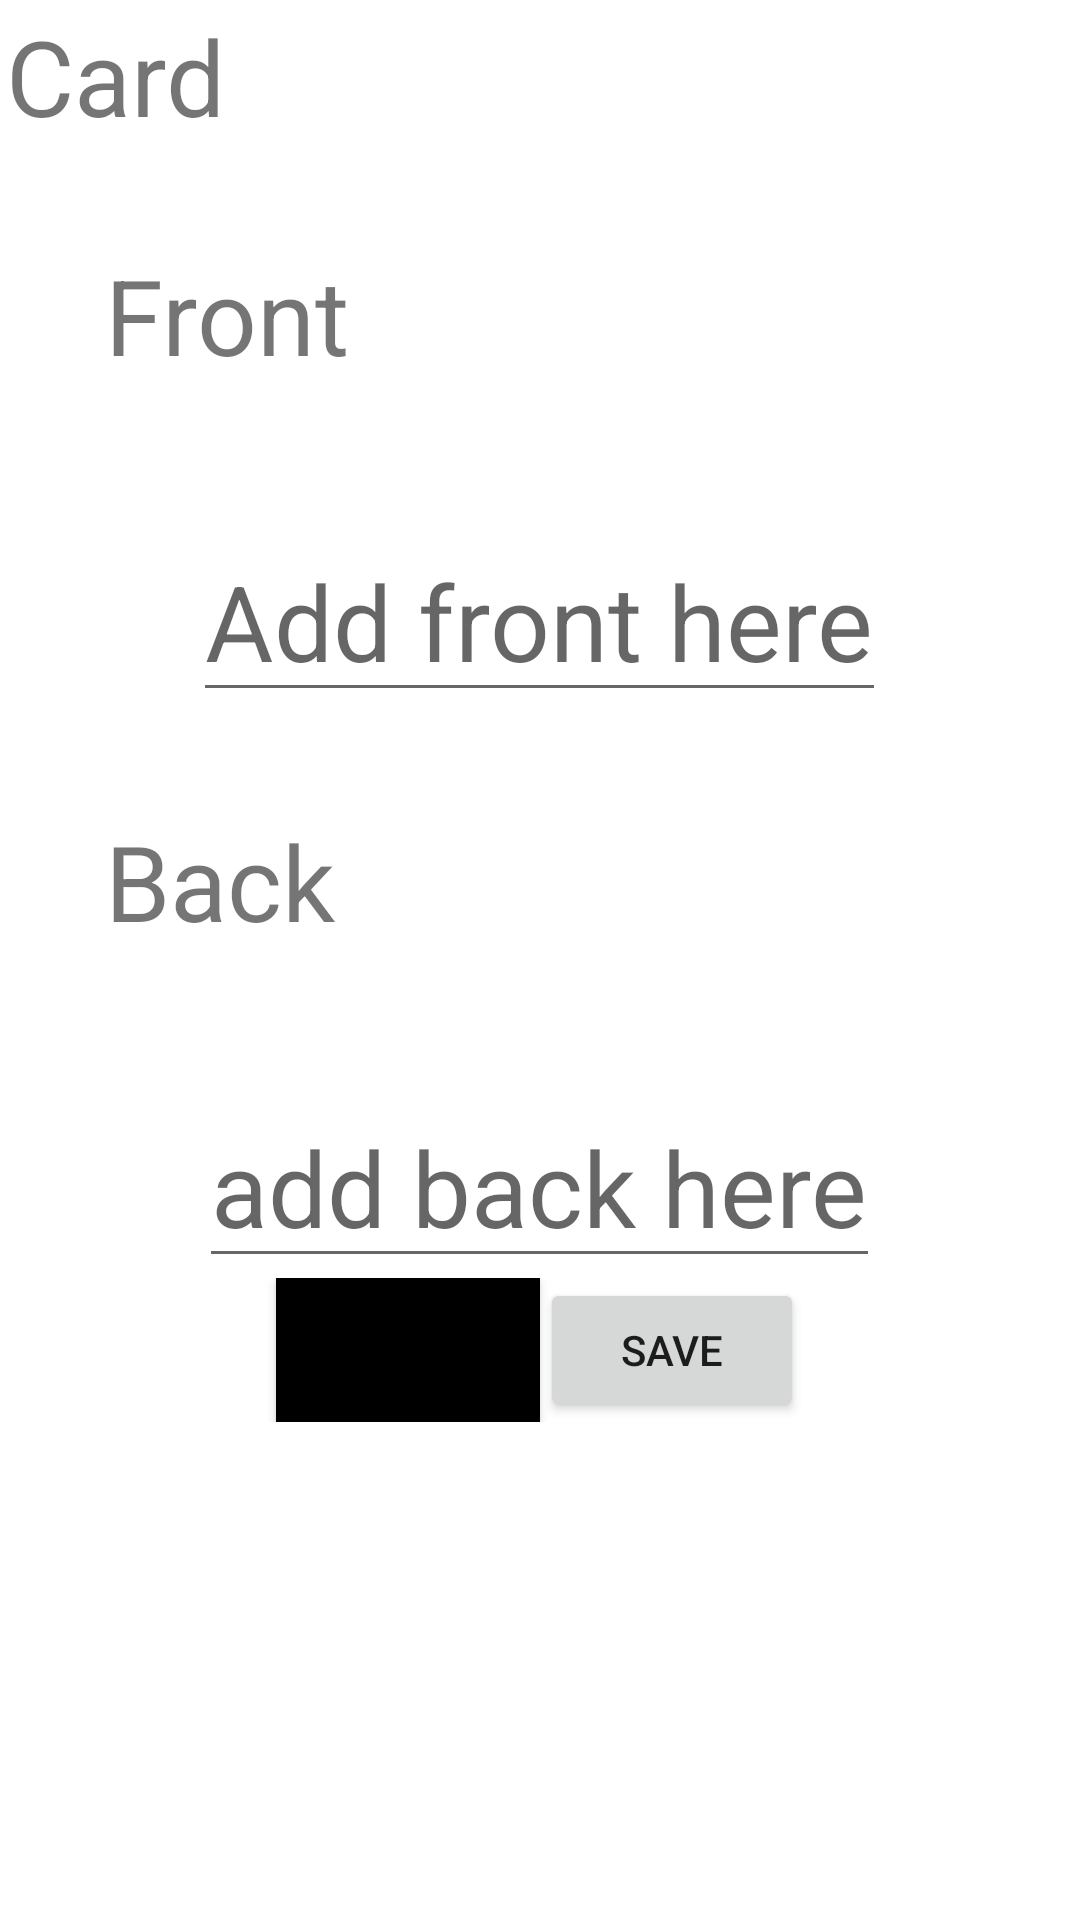

Produce the Android XML layout that renders to this screen, including the resource entries it uses.
<!-- AndroidManifest.xml: application theme Theme.FlashcardActivity -->
<!-- res/layout/activity_card.xml -->
<?xml version="1.0" encoding="utf-8"?>
<androidx.constraintlayout.widget.ConstraintLayout xmlns:android="http://schemas.android.com/apk/res/android"
    xmlns:app="http://schemas.android.com/apk/res-auto"
    xmlns:tools="http://schemas.android.com/tools"
    android:layout_width="match_parent"
    android:layout_height="match_parent"
    tools:context=".CardActivity">

<LinearLayout
    android:layout_width="match_parent"
    android:layout_height="match_parent"
    android:orientation="vertical"
    android:layout_margin="2dp">

    <TextView
        android:id="@+id/textView2"
        android:layout_width="wrap_content"
        android:layout_height="wrap_content"
        android:text="Card"
        android:textSize="35sp"

      >
        ></TextView>

    <RelativeLayout
        android:layout_width="match_parent"
        android:layout_height="59dp"
        android:layout_gravity="center"
        android:layout_margin="33dp">

        <TextView
            android:id="@+id/textView"
            android:layout_width="wrap_content"
            android:layout_height="wrap_content"
            android:layout_gravity="center"
            android:text="Front"
            android:textSize="35sp">

        </TextView>


    </RelativeLayout>

    <EditText
        android:id="@+id/text_front"
        android:layout_width="wrap_content"
        android:layout_height="wrap_content"
        android:layout_gravity="center"
        android:hint="Add front here"
        android:textSize="35sp"
        android:inputType="text"

        >

    </EditText>

    <RelativeLayout
        android:layout_width="match_parent"
        android:layout_height="59dp"
        android:layout_gravity="center"
        android:layout_margin="33dp">

        <TextView
            android:id="@+id/back"
            android:layout_width="wrap_content"
            android:layout_height="wrap_content"
            android:layout_gravity="center"
            android:text="Back"
            android:textSize="35sp"
            android:inputType="text"
            >


        </TextView>


    </RelativeLayout>

    <EditText
        android:id="@+id/text_back"
        android:layout_width="wrap_content"
        android:layout_height="wrap_content"
        android:layout_gravity="center"
        android:hint="add back here"
        android:textSize="35sp">

    </EditText>

    <LinearLayout
        android:orientation="horizontal"
        android:layout_width="match_parent"
        android:layout_height="wrap_content"
        android:gravity="center"
        >
        <Button
            android:id="@+id/button_cancel"
            android:layout_width="wrap_content"
            android:layout_height="wrap_content"
            android:background="@color/black"
            android:text="Cancel"
            android:onClick="buttonClick"
            />
        <Button
            android:id="@+id/button_save"
            android:layout_width="wrap_content"
            android:layout_height="wrap_content"
            android:text="Save"
            android:onClick="buttonClick"
            />
    </LinearLayout>

</LinearLayout>

</androidx.constraintlayout.widget.ConstraintLayout>
<!-- resources referenced by this layout -->
<resources>
  <style name="Theme.FlashcardActivity" parent="Theme.MaterialComponents.DayNight.DarkActionBar">
          
          <item name="colorPrimary">@color/purple_500</item>
          <item name="colorPrimaryVariant">@color/purple_700</item>
          <item name="colorOnPrimary">@color/white</item>
          
          <item name="colorSecondary">@color/teal_200</item>
          <item name="colorSecondaryVariant">@color/teal_700</item>
          <item name="colorOnSecondary">@color/black</item>
          
          <item name="android:statusBarColor" tools:targetApi="l">?attr/colorPrimaryVariant</item>
          
      </style>
  <!-- not gathered from this repository: default colours our renderer supplied (Android Studio template values) -->
  <color name="purple_500">#FF6200EE</color>
  <color name="purple_700">#FF3700B3</color>
  <color name="teal_200">#FF03DAC5</color>
  <color name="teal_700">#FF018786</color>
  <color name="black">#FF000000</color>
  <color name="white">#FFFFFFFF</color>
</resources>
